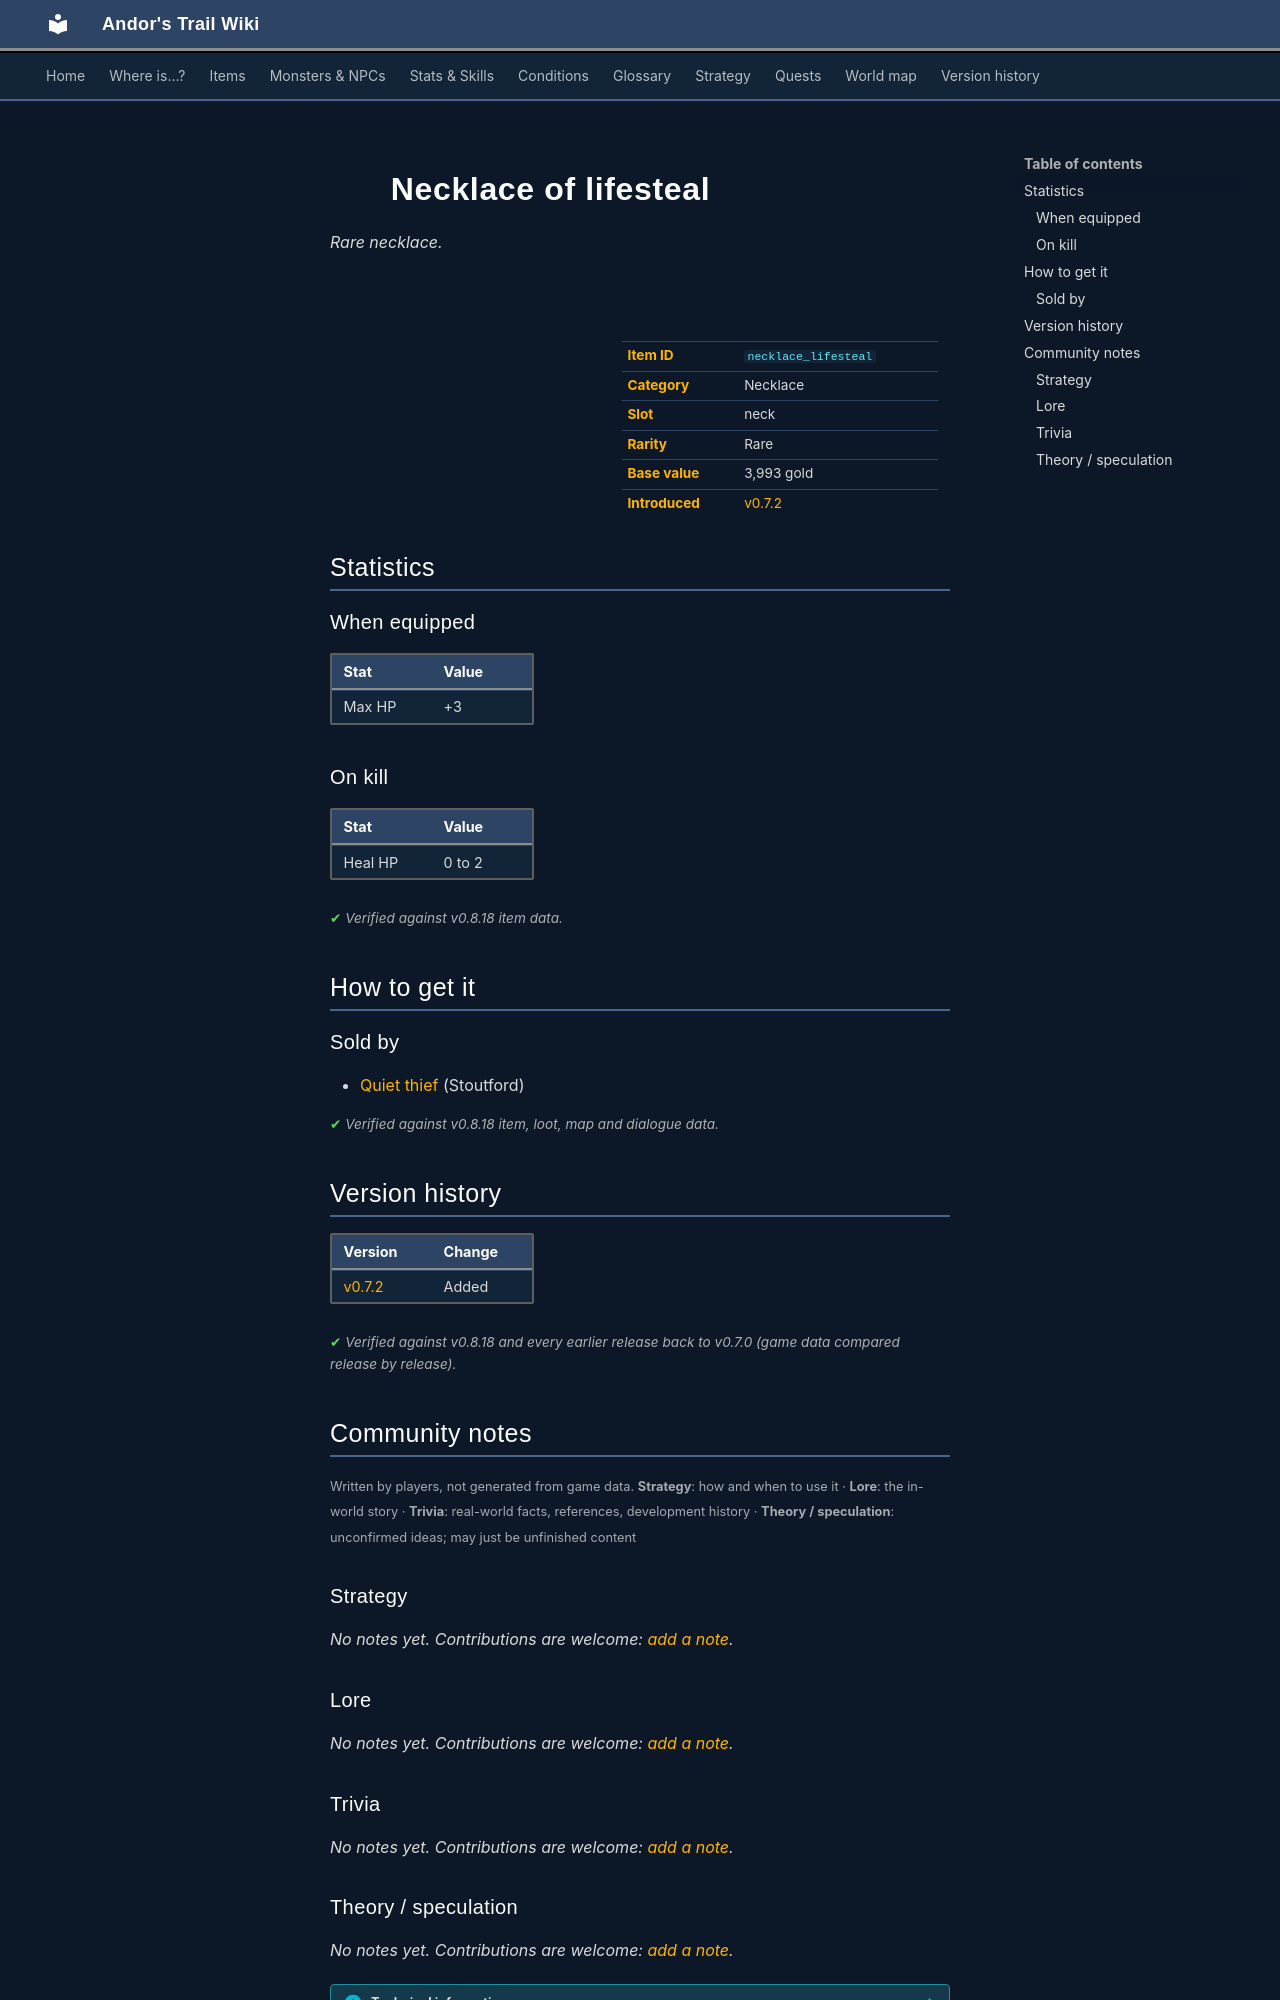

repository: asdfghjkl628/Andor-s-Trail-Wikiiii · page: items/necklace_lifesteal/index.html · generator: mkdocs

---
description: "Necklace of lifesteal is a rare necklace in Andor's Trail (Max HP +3). How to get it: shops."
---

# ![](../assets/icons/items/items_necklaces_1_17.png){ .sprite } Necklace of lifesteal

*Rare necklace.*

<div class="infobox" markdown>

<p class="ib-img"><img class="sprite" src="../../assets/icons/items/items_necklaces_1_17.png" alt=""></p>

| | |
|---|---|
| **Item ID** | `necklace_lifesteal` |
| **Category** | Necklace |
| **Slot** | neck |
| **Rarity** | Rare |
| **Base value** | 3,993 gold |
| **Introduced** | [v0.7.2](../versions/0.7.2.md) |

</div>

## Statistics

### When equipped

| Stat | Value |
|---|---|
| Max HP | +3 |

### On kill

| Stat | Value |
|---|---|
| Heal HP | 0 to 2 |

<p class="verified">Verified against v0.8.18 item data.</p>

## How to get it

### Sold by

- [Quiet thief](../monsters/stoutford_thief.md) (Stoutford)


<p class="verified">Verified against v0.8.18 item, loot, map and dialogue data.</p>


## Version history

| Version | Change |
|---|---|
| [v0.7.2](../versions/0.7.2.md) | Added |

<p class="verified">Verified against v0.8.18 and every earlier release back to v0.7.0 (game data compared release by release).</p>


## Community notes

<small>Written by players, not generated from game data. **Strategy**: how and when to use it · **Lore**: the in-world story · **Trivia**: real-world facts, references, development history · **Theory / speculation**: unconfirmed ideas; may just be unfinished content</small>

### Strategy

*No notes yet. Contributions are welcome: [add a note](https://github.com/asdfghjkl628/Andor-s-Trail-Wikiiii/new/main/notes/items?filename=necklace_lifesteal.md&value=%23%23%20Strategy%0A%0A%3C%21--%20how%20and%20when%20to%20use%20it%20--%3E%0A%0A%23%23%20Lore%0A%0A%3C%21--%20the%20in-world%20story%20--%3E%0A%0A%23%23%20Trivia%0A%0A%3C%21--%20real-world%20facts%2C%20references%2C%20development%20history%20--%3E%0A%0A%23%23%20Theory%20/%20speculation%0A%0A%3C%21--%20unconfirmed%20ideas%3B%20may%20just%20be%20unfinished%20content%20--%3E%0A).*

### Lore

*No notes yet. Contributions are welcome: [add a note](https://github.com/asdfghjkl628/Andor-s-Trail-Wikiiii/new/main/notes/items?filename=necklace_lifesteal.md&value=%23%23%20Strategy%0A%0A%3C%21--%20how%20and%20when%20to%20use%20it%20--%3E%0A%0A%23%23%20Lore%0A%0A%3C%21--%20the%20in-world%20story%20--%3E%0A%0A%23%23%20Trivia%0A%0A%3C%21--%20real-world%20facts%2C%20references%2C%20development%20history%20--%3E%0A%0A%23%23%20Theory%20/%20speculation%0A%0A%3C%21--%20unconfirmed%20ideas%3B%20may%20just%20be%20unfinished%20content%20--%3E%0A).*

### Trivia

*No notes yet. Contributions are welcome: [add a note](https://github.com/asdfghjkl628/Andor-s-Trail-Wikiiii/new/main/notes/items?filename=necklace_lifesteal.md&value=%23%23%20Strategy%0A%0A%3C%21--%20how%20and%20when%20to%20use%20it%20--%3E%0A%0A%23%23%20Lore%0A%0A%3C%21--%20the%20in-world%20story%20--%3E%0A%0A%23%23%20Trivia%0A%0A%3C%21--%20real-world%20facts%2C%20references%2C%20development%20history%20--%3E%0A%0A%23%23%20Theory%20/%20speculation%0A%0A%3C%21--%20unconfirmed%20ideas%3B%20may%20just%20be%20unfinished%20content%20--%3E%0A).*
